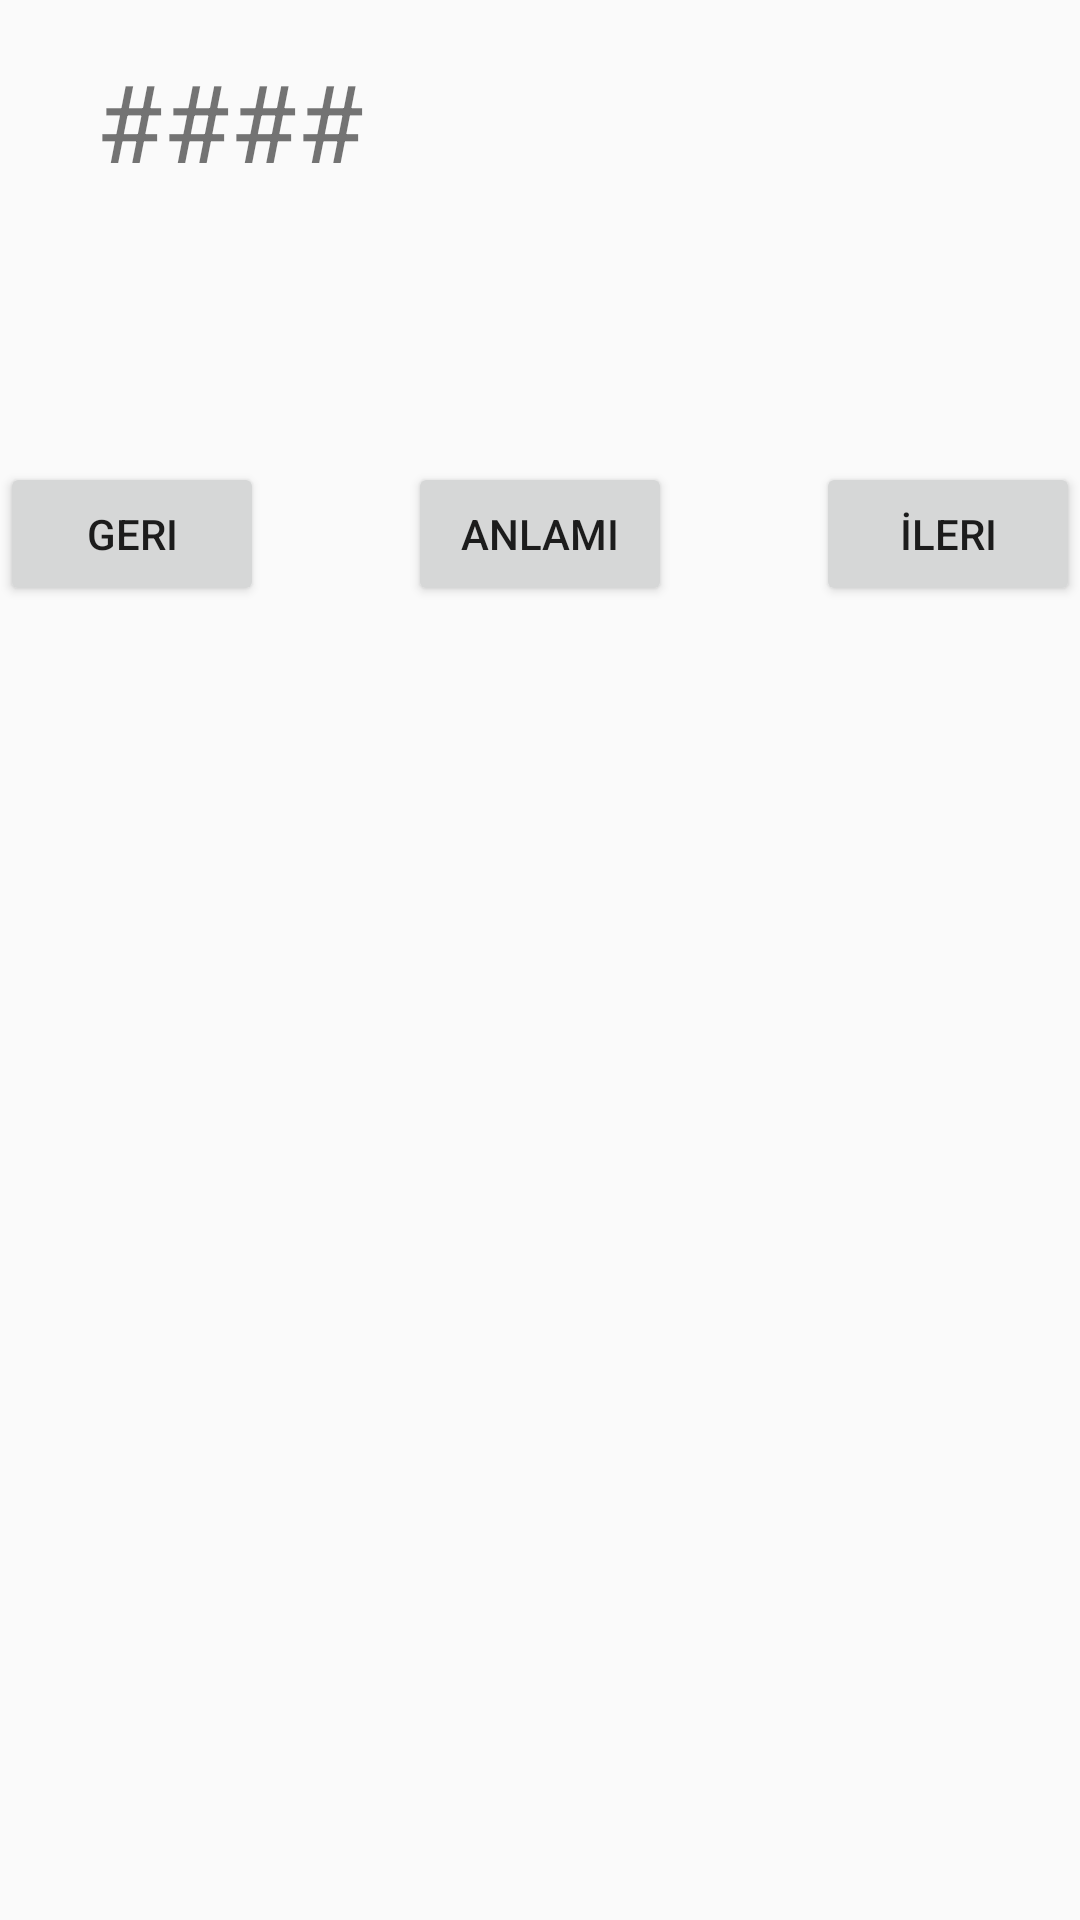

Write the Android layout XML for this screen, with the resource values it uses.
<!-- AndroidManifest.xml: application theme AppTheme -->
<!-- res/layout/fragment_fragment_kelime_calis.xml -->
<?xml version="1.0" encoding="utf-8"?>
<LinearLayout xmlns:android="http://schemas.android.com/apk/res/android"
    xmlns:tools="http://schemas.android.com/tools"
    android:layout_width="match_parent"
    android:layout_height="match_parent"
    android:orientation="vertical"
    tools:context=".fragment.KelimeCalisFragment">

    <RelativeLayout
        android:layout_width="match_parent"
        android:layout_height="wrap_content">

        <TextView
            android:id="@+id/tv_kelime_id"
            android:layout_width="match_parent"
            android:layout_height="wrap_content"
            android:layout_alignParentLeft="true"
            android:layout_alignParentStart="true"
            android:text="####"
            android:layout_marginTop="16dp"
            android:layout_marginLeft="32dp"
            android:layout_marginBottom="16dp"
            android:textSize="36sp" />

        <android.support.v7.widget.AppCompatImageView
            android:id="@+id/fav"
            android:layout_width="48dp"
            android:layout_margin="16dp"
            android:layout_height="48dp"
            android:layout_alignParentRight="true"
            android:background="@drawable/ic_star_border_black_24dp" />
    </RelativeLayout>

    <TextView
        android:id="@+id/tv_anlam"
        android:layout_width="match_parent"
        android:layout_height="wrap_content"
        android:layout_marginLeft="5sp"
        android:layout_marginTop="20dp"
        android:ems="10"
        android:inputType="textPersonName"
        android:textSize="25sp" />

    <RelativeLayout
        android:layout_width="match_parent"
        android:layout_height="wrap_content"
        android:layout_marginTop="20dp">

        <Button
            android:id="@+id/btn_geri"
            android:layout_width="wrap_content"
            android:layout_height="wrap_content"
            android:layout_alignParentLeft="true"
            android:layout_alignParentStart="true"
            android:text="Geri" />

        <Button
            android:id="@+id/btn_anlam"
            android:layout_width="wrap_content"
            android:layout_height="wrap_content"
            android:layout_centerHorizontal="true"
            android:text="Anlamı" />

        <Button
            android:id="@+id/btn_ileri"
            android:layout_width="wrap_content"
            android:layout_height="wrap_content"
            android:layout_alignParentEnd="true"
            android:layout_alignParentRight="true"
            android:text="İleri" />
    </RelativeLayout>

</LinearLayout>
<!-- resources referenced by this layout -->
<resources>
  <style name="AppTheme" parent="Theme.AppCompat.Light.NoActionBar">
          
          <item name="colorPrimary">@color/colorPrimary</item>
          <item name="colorPrimaryDark">@color/colorPrimaryDark</item>
          <item name="colorAccent">@color/colorAccent</item>
          <item name="windowActionBar">false</item>
      </style>
  <color name="colorPrimary">#3F51B5</color>
  <color name="colorPrimaryDark">#00BCD4</color>
  <color name="colorAccent">#FF4081</color>
</resources>
